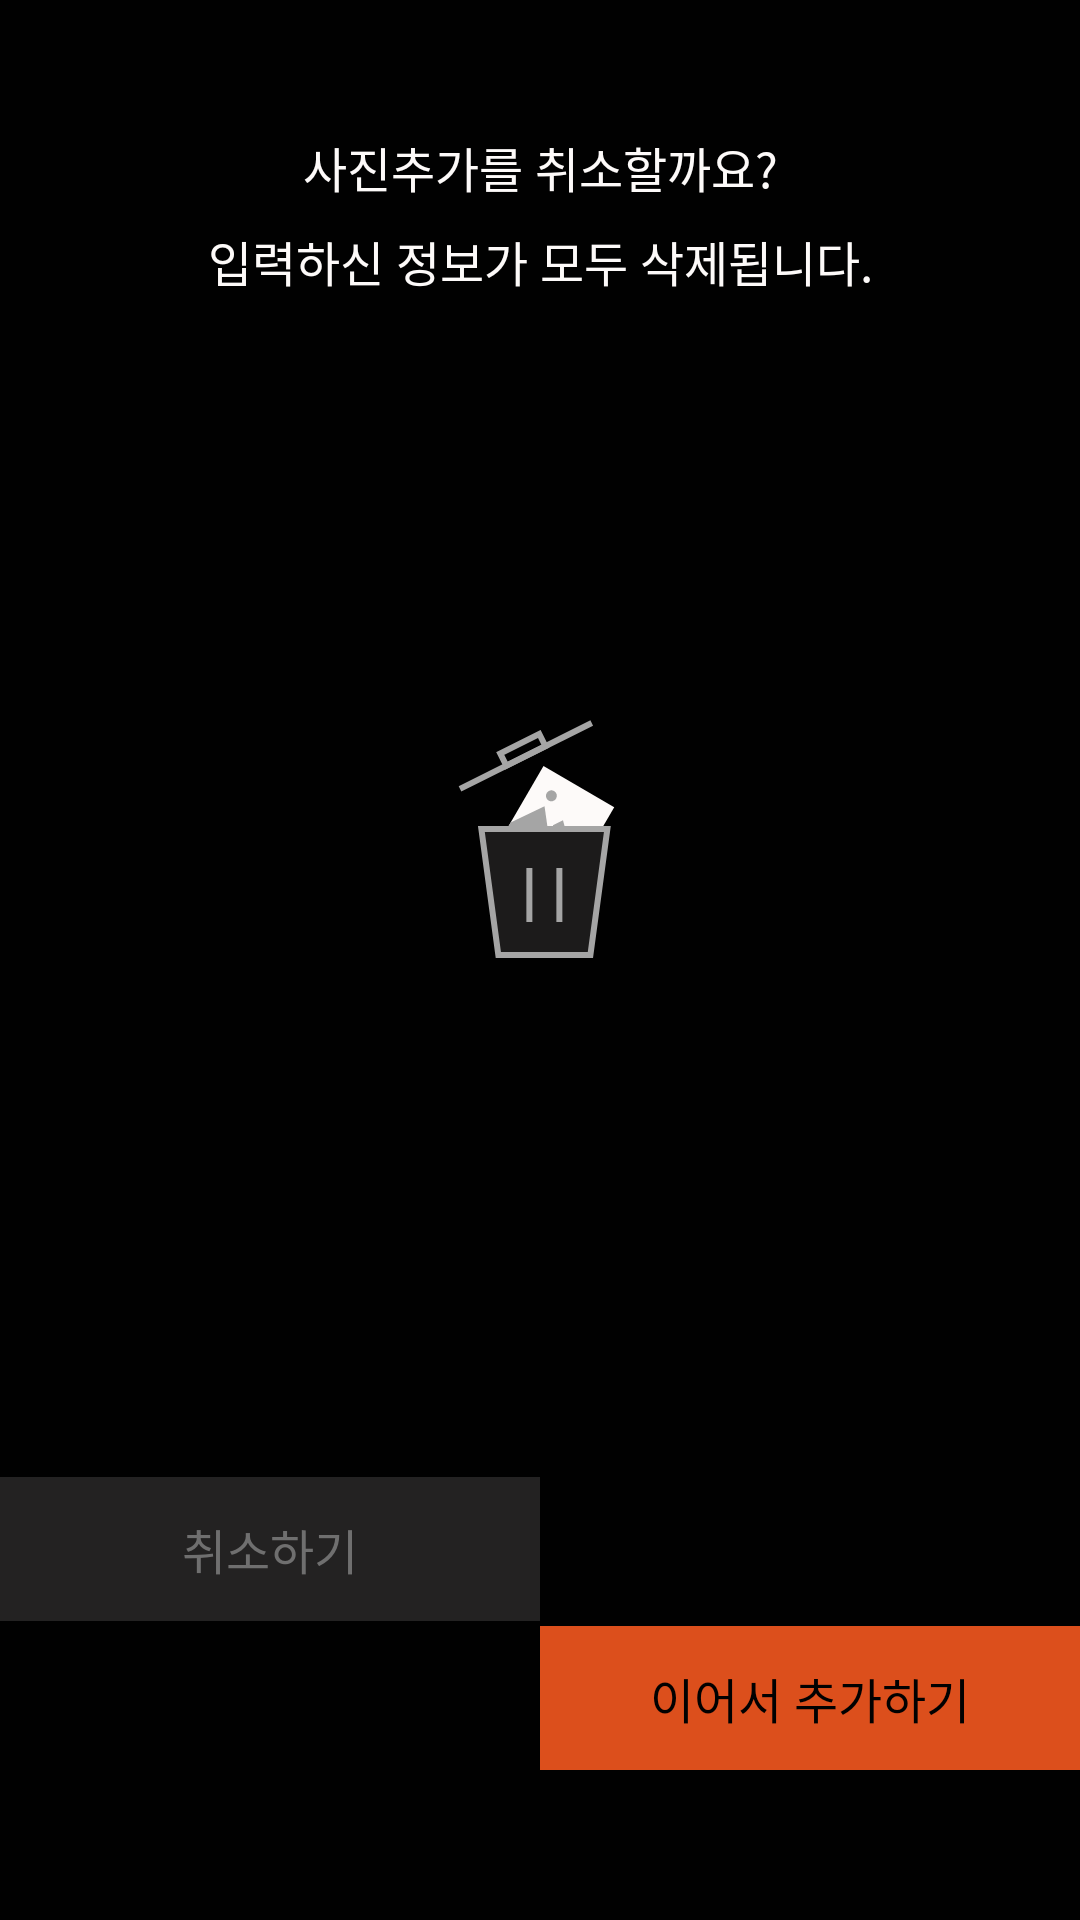

Reconstruct the res/layout file that produces this screen, plus the resources it refers to.
<!-- AndroidManifest.xml: application theme Theme.FillInAndroid -->
<!-- res/layout/dialog_addphoto_cancel.xml -->
<?xml version="1.0" encoding="utf-8"?>
<androidx.constraintlayout.widget.ConstraintLayout xmlns:android="http://schemas.android.com/apk/res/android"
    xmlns:app="http://schemas.android.com/apk/res-auto"
    android:layout_width="match_parent"
    android:layout_height="wrap_content"
    android:background="@color/fillin_black">

    <TextView
        android:id="@+id/tv_cancel_addphoto"
        android:layout_width="wrap_content"
        android:layout_height="wrap_content"
        android:layout_marginTop="44dp"
        android:fontFamily="@font/noto_sans_kr_regular"
        android:gravity="center"
        android:lineSpacingExtra="8sp"
        android:text="@string/cancel_add_photo"
        android:textColor="@color/fillin_white"
        android:textSize="16sp"
        app:layout_constraintEnd_toEndOf="parent"
        app:layout_constraintStart_toStartOf="parent"
        app:layout_constraintTop_toTopOf="parent" />

    <ImageView
        android:id="@+id/iv_trash"
        android:layout_width="wrap_content"
        android:layout_height="wrap_content"
        android:layout_marginVertical="32dp"
        android:src="@drawable/ic_img_trash"
        app:layout_constraintBottom_toTopOf="@id/btn_cancel"
        app:layout_constraintEnd_toEndOf="parent"
        app:layout_constraintHorizontal_bias="0.498"
        app:layout_constraintStart_toStartOf="parent"
        app:layout_constraintTop_toBottomOf="@id/tv_cancel_addphoto" />

    <androidx.appcompat.widget.AppCompatButton
        android:id="@+id/btn_cancel"
        android:layout_width="0dp"
        android:layout_height="wrap_content"
        android:layout_marginTop="40dp"
        android:background="@drawable/shape_btn_darkgrey2"
        android:lineSpacingExtra="6sp"
        android:text="취소하기"
        android:textAppearance="@style/Body3"
        android:textColor="@color/grey_3"
        app:layout_constraintBottom_toBottomOf="parent"
        app:layout_constraintEnd_toStartOf="@id/btn_continue"
        app:layout_constraintStart_toStartOf="parent"
        app:layout_constraintTop_toBottomOf="@id/iv_trash" />

    <androidx.appcompat.widget.AppCompatButton
        android:id="@+id/btn_continue"
        android:layout_width="0dp"
        android:layout_height="wrap_content"
        android:background="@drawable/shape_btn_fillinred"
        android:lineSpacingExtra="6sp"
        android:text="이어서 추가하기"
        android:textAppearance="@style/Body3"
        android:textColor="@color/fillin_black"
        app:layout_constraintBottom_toBottomOf="parent"
        app:layout_constraintEnd_toEndOf="parent"
        app:layout_constraintStart_toEndOf="@id/btn_cancel"
        app:layout_constraintTop_toTopOf="@id/btn_cancel" />


</androidx.constraintlayout.widget.ConstraintLayout>
<!-- resources referenced by this layout -->
<resources>
  <color name="fillin_black">#010101</color>
  <color name="fillin_white">#fdfaf9</color>
  <color name="grey_3">#6f6f6f</color>
  <!-- drawable shape_btn_darkgrey2 (drawable) -->
  <?xml version="1.0" encoding="utf-8"?>
  <shape xmlns:android="http://schemas.android.com/apk/res/android"
      android:shape="rectangle">
      <solid android:color="@color/dark_grey_2"/>
  
  </shape>
  <!-- drawable shape_btn_fillinred (drawable) -->
  <?xml version="1.0" encoding="utf-8"?>
  <shape xmlns:android="http://schemas.android.com/apk/res/android"
      android:shape="rectangle">
      <solid android:color="@color/fillin_red"/>
  
  </shape>
  <string name="cancel_add_photo">사진추가를 취소할까요?\n입력하신 정보가 모두 삭제됩니다.</string>
  <style name="Body3">
              <item name="android:fontFamily">@font/noto_sans_kr</item>
              <item name="android:textStyle">normal</item>
              <item name="android:textSize">16sp</item>
              <item name="android:lineSpacingExtra">8sp</item>
          </style>
  <style name="Theme.FillInAndroid" parent="Theme.MaterialComponents.DayNight.NoActionBar">
          
          <item name="colorPrimary">@color/purple_500</item>
          <item name="colorPrimaryVariant">@color/fillin_black</item>
          <item name="colorOnPrimary">@color/white</item>
          <item name="colorControlNormal">@color/white</item>
          <item name="android:includeFontPadding">false</item>
  
          
          <item name="colorSecondary">@color/teal_200</item>
          <item name="colorSecondaryVariant">@color/teal_700</item>
          <item name="colorOnSecondary">@color/black</item>
          
          <item name="android:statusBarColor" tools:targetApi="l">?attr/colorPrimaryVariant</item>
  
          
          <item name="windowActionBar">false</item>
          <item name="windowNoTitle">true</item>
      </style>
  <color name="dark_grey_2">#232222</color>
  <color name="fillin_red">#dc4f1c</color>
  <color name="purple_500">#FF6200EE</color>
  <color name="white">#ffffff</color>
  <color name="teal_200">#FF03DAC5</color>
  <color name="teal_700">#FF018786</color>
  <color name="black">#FF000000</color>
</resources>
